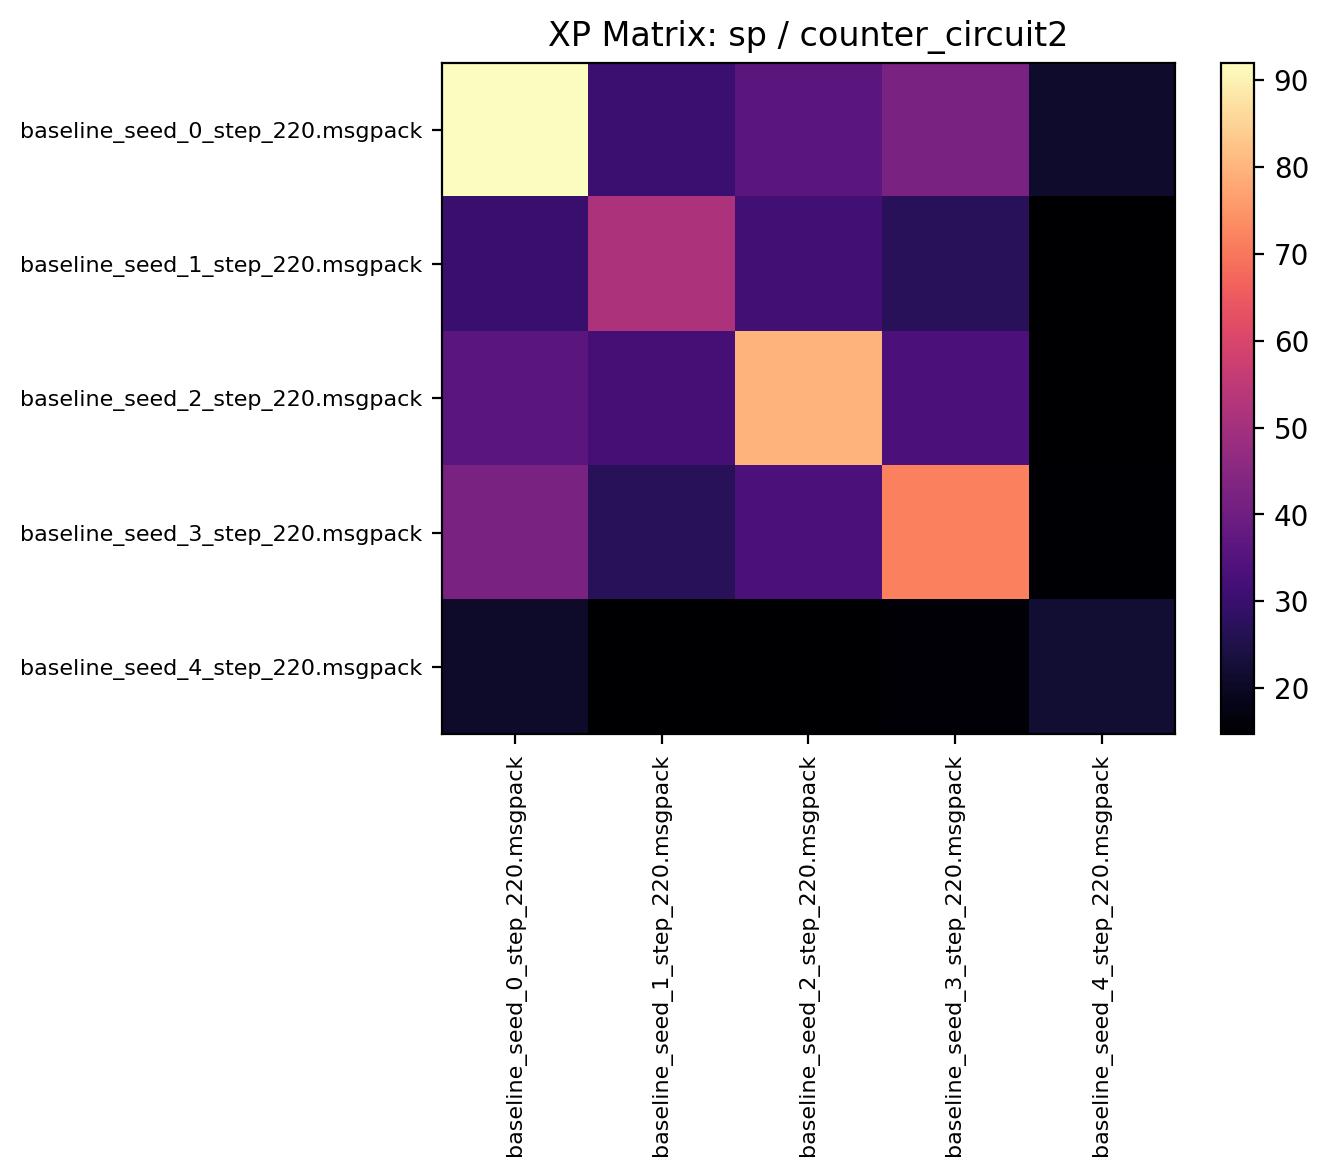

The data file committed next to this chart (first rows):
92.035934, 30.273438, 36.376560, 42.396873, 21.101562
30.02, 51.82, 31.46, 26.89, 14.72
36.2, 32.05, 79.7, 33.33, 14.7
42.17, 26.84, 33.25, 71.56, 15.14
20.8, 14.86, 14.78, 15.35, 22.13
